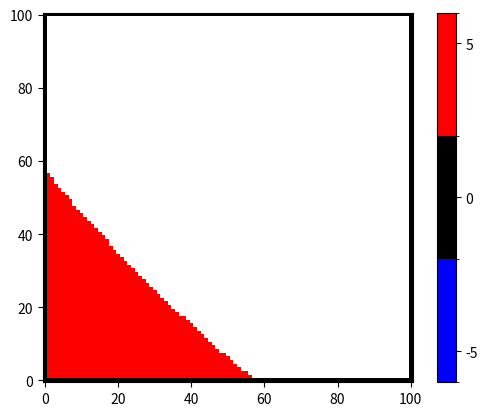

Recreate this plot in Python.
# Scientific Computing
# Set1, ex. D
# implement a 2-dimensional diffusion equation

# http://www.timteatro.net/2010/10/29/performance-python-solving-the-2d-diffusion-equation-with-numpy/
# plot colormaps: http://stackoverflow.com/questions/7229971/2d-grid-data-visualization-in-python
# color map documentation: http://matplotlib.org/examples/api/colorbar_only.html

import random
#import simpy
import numpy as np
import matplotlib.pyplot as plt
import matplotlib as mpl
#import matplotlib.image as mpimg
from math import sqrt, sin, pi
#from pylab import *
#import scipy as sp
#from PIL import Image
#import timeit

nx = 100 # no of interval in x-direction
ny = 100 # # no of interval in x-direction
deltaX = 1/nx # length of an interval
deltaY = deltaX
nt = 10 # number of time steps
tmax = 10.0 #max. simulation time
deltaT = tmax/nt # length of time interval
d = 1.0 # diffusion coefficient
deltaX2 = deltaX**2 
deltaTMax = 4 * deltaT * d / deltaX2

u = np.zeros((nx+1, ny+1)) # 2D array for x-andy-values at current time
ui = np.zeros((nx+1, ny+1)) # 2D array for x-andy-values at previous time




# define intital conditions
for i in range(0, nx+1):
	for j in range(0, ny+1):
		ui[i,j] = 0
	
	
# define boundary conditions
for i in range(0, nx+1):
	for j in range(0, ny+1):
		ui[nx, j] = 0 # bottom horizontal (x, y=0)
		ui[0, j] = 1 # top horizontal (x, y=1)
		ui[i, 0] = ui[i, ny] # periodic boundary conditions along x-axis
		
		
# define initial conditions
# since ui was already initialized with zeros and intial conditions are zero, we don't have to fo anything


# calculate u from ui, calculate Laplacians
for k in range(1, nt):
	for i in range(1, nx):
		for j in range(1, ny):
			u[i,j] = ui[i,j] + (deltaT *d/deltaX2) * (ui[i+1,j] + ui[i-1,j] + ui[i,j+1] + ui[i,j-1] - 4*ui[i,j])
			ui[i,j] = u[i,j]
	#print(u)

	
#ListedColormap(colors, name='from_list', N=None) http://matplotlib.org/api/colors_api.html#matplotlib.colors.LinearSegmentedColormap.from_list

#----------------------VERSION 1: DOESN'T WORK YET -------------------------------------------------------------------------------------------------------
# make a color map of continuous colors
'''
cmap2 = mpl.colors.LinearSegmentedColormap.from_list('my_colormap', ['blue','black','red'],256)

# tell imshow about color map so that only set colors are used
img2 = plt.imshow(ui,interpolation='nearest', cmap = cmap2, origin='lower')

# make a color bar
plt.colorbar(img2,cmap=cmap2)

plt.show()
'''
#----------------------------------------------------------------------------------------------------------------------------------------------------------------


#----------------------version 2: works-----------------------------------------------------------
# make a color map of fixed colors
cmap = mpl.colors.ListedColormap(['blue','black','red'])
bounds=[-6,-2,2,6] # numbers have to increase monotonically, amount of numbers has to be one larger than the number of colours
norm = mpl.colors.BoundaryNorm(bounds, cmap.N)

# tell imshow about color map so that only set colors are used
img = plt.imshow(ui,interpolation='nearest', cmap = cmap,norm=norm, origin='lower')

# make a color bar
plt.colorbar(img,cmap=cmap, norm=norm,boundaries=bounds,ticks=[-5,0,5])


plt.show()
#------------------------------------------------------------------------------------------------------------------





	#print (u)
	# u[i,j] = ui[i,j] + deltaT *d/deltaX2 * (ui[i+1,j] + ui[i-1,j], ui[i,j+1], ui[i,j-1] - 4*ui[i,j])
	
'''
			uxx = (ui[i+1, j] + ui[i-1, j] - 2*ui[i,j]) / (deltaX)**2 # second derivative for x-values
			uyy = (ui[i, j+1] + ui[i, j-1] - 2*ui[i,j]) / (deltaY)**2 # second derivative for y-values
			
			u[i,j] = deltaT * d *(uxx + uyy)
'''
